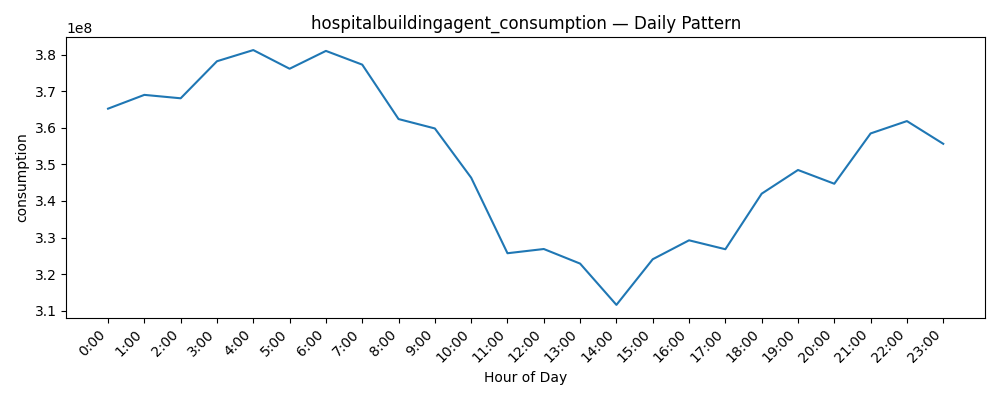

Source data for this figure (header and first rows):
datetime, consumption
0, 365212034
1, 368979705
2, 368046199
3, 378165651
4, 381213322
5, 376114144
6, 380986473
7, 377238528
8, 362374966
9, 359810582
10, 346357432
11, 325733870
12, 326887843
13, 322903185
14, 311629760
15, 324096610
16, 329264829
17, 326828664
18, 341997980
19, 348468117
20, 344710308
21, 358449486
22, 361822637
23, 355618801
